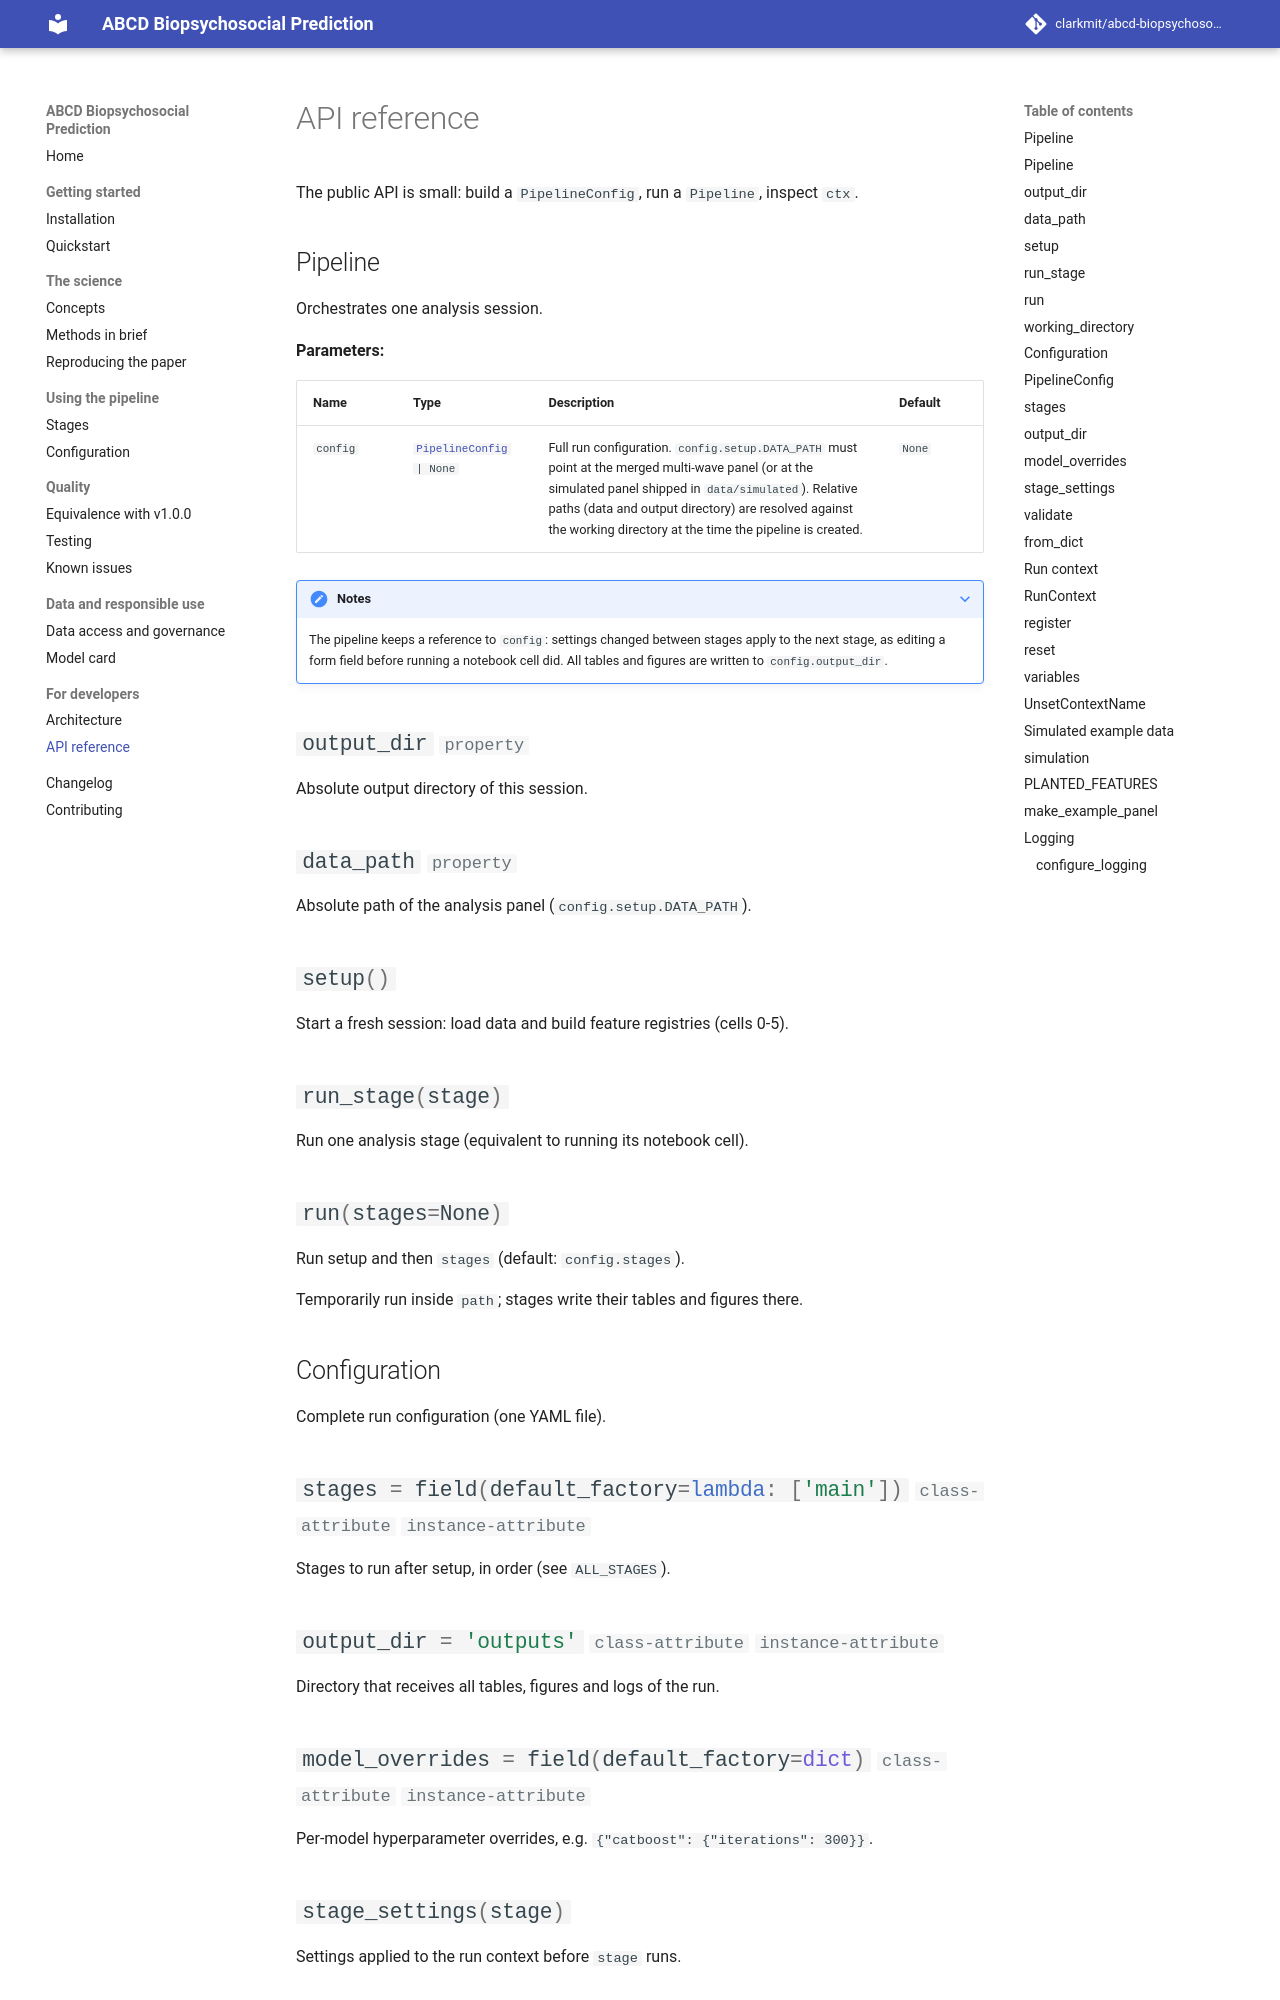

repository: clarkmit/abcd-biopsychosocial-prediction · page: api/index.html · generator: mkdocs

# API reference

The public API is small: build a `PipelineConfig`, run a `Pipeline`, inspect `ctx`.

## Pipeline

::: bpsp.pipeline.Pipeline

::: bpsp.pipeline.working_directory

## Configuration

::: bpsp.config.PipelineConfig
